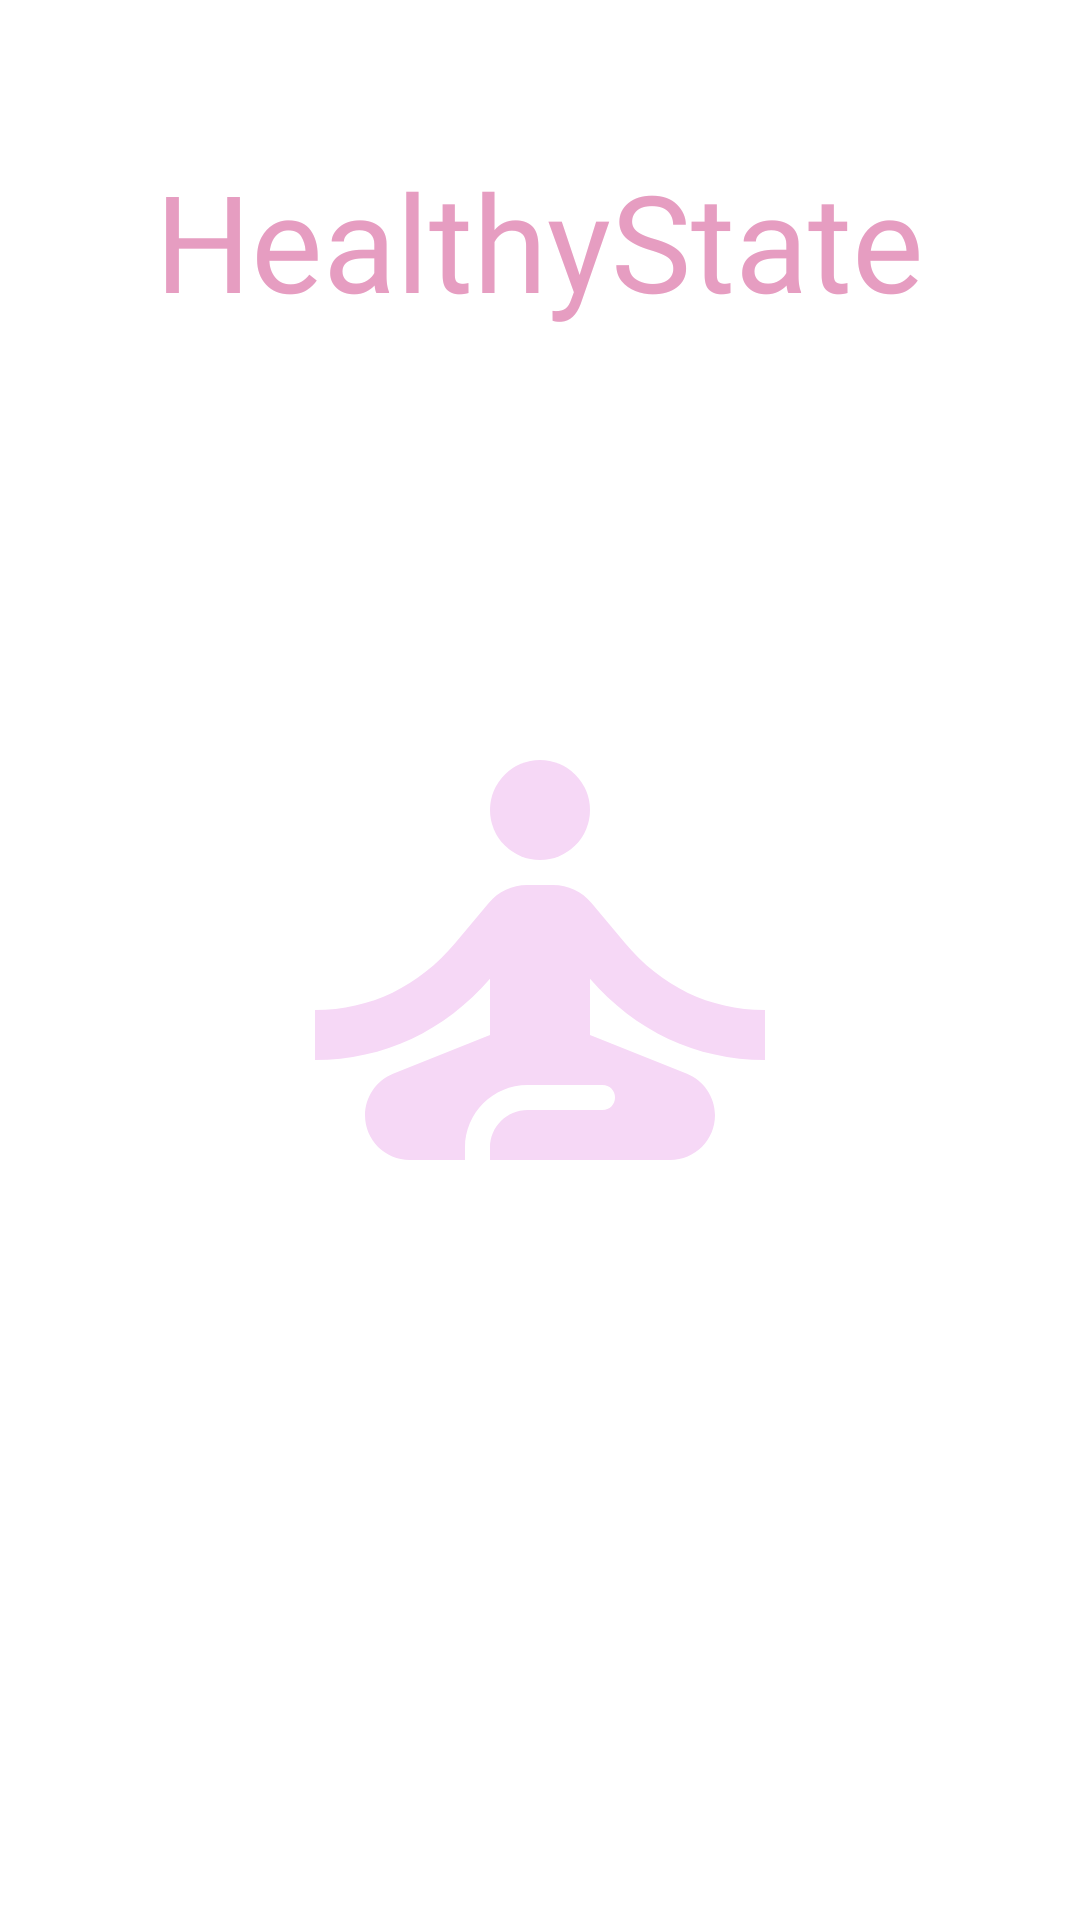

Write the Android layout XML for this screen, with the resource values it uses.
<!-- AndroidManifest.xml: activity theme SplashScreenTheme -->
<!-- res/layout/activity_splash_screen.xml -->
<?xml version="1.0" encoding="utf-8"?>
<RelativeLayout xmlns:android="http://schemas.android.com/apk/res/android"
    xmlns:app="http://schemas.android.com/apk/res-auto"
    xmlns:tools="http://schemas.android.com/tools"
    android:layout_width="match_parent"
    android:layout_height="match_parent"
    tools:context=".Notification.SplashScreenActivity">
    
    <ImageView
        android:layout_width="200dp"
        android:layout_height="200dp"
        android:src="@drawable/baseline_self_improvement_24"
        android:layout_centerInParent="true"
        android:id="@+id/splash"></ImageView>

    <TextView
        android:layout_width="wrap_content"
        android:layout_height="wrap_content"
        android:layout_marginTop="50dp"
        android:id="@+id/textName"
        android:fontFamily="@font/abril_fatface"
        android:text="HealthyState"
        android:layout_centerHorizontal="true"
        android:textColor="@color/btn_reg"
        android:textSize="45sp"></TextView>

</RelativeLayout>
<!-- resources referenced by this layout -->
<resources>
  <color name="btn_reg">#e69dc1</color>
  <!-- drawable baseline_self_improvement_24 (drawable) -->
  <vector android:height="200dp" android:tint="#F6D8F6"
      android:viewportHeight="24" android:viewportWidth="24"
      android:width="200dp" xmlns:android="http://schemas.android.com/apk/res/android">
      <path android:fillColor="@android:color/white" android:pathData="M12,6m-2,0a2,2 0,1 1,4 0a2,2 0,1 1,-4 0"/>
      <path android:fillColor="@android:color/white" android:pathData="M21,16v-2c-2.24,0 -4.16,-0.96 -5.6,-2.68l-1.34,-1.6C13.68,9.26 13.12,9 12.53,9h-1.05c-0.59,0 -1.15,0.26 -1.53,0.72l-1.34,1.6C7.16,13.04 5.24,14 3,14v2c2.77,0 5.19,-1.17 7,-3.25V15l-3.88,1.55C5.45,16.82 5,17.48 5,18.21C5,19.2 5.8,20 6.79,20H9v-0.5c0,-1.38 1.12,-2.5 2.5,-2.5h3c0.28,0 0.5,0.22 0.5,0.5S14.78,18 14.5,18h-3c-0.83,0 -1.5,0.67 -1.5,1.5V20h7.21C18.2,20 19,19.2 19,18.21c0,-0.73 -0.45,-1.39 -1.12,-1.66L14,15v-2.25C15.81,14.83 18.23,16 21,16z"/>
  </vector>
  <style name="SplashScreenTheme" parent="Theme.MaterialComponents.DayNight.NoActionBar">
          
          <item name="colorPrimary">@color/btn_reg</item>
          <item name="colorPrimaryVariant">@color/btn_reg</item>
          <item name="colorOnPrimary">@color/white</item>
  
      </style>
  <color name="white">#FFFFFFFF</color>
</resources>
